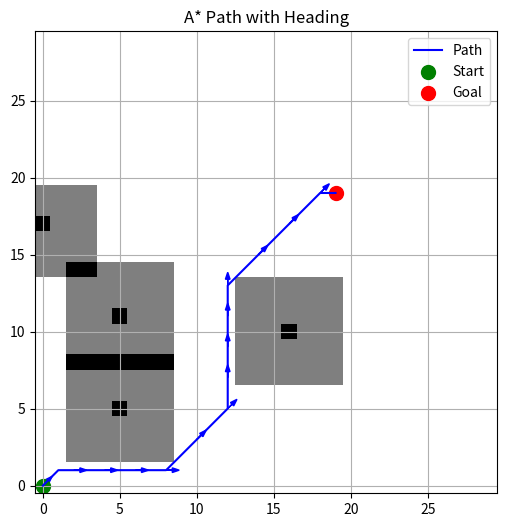
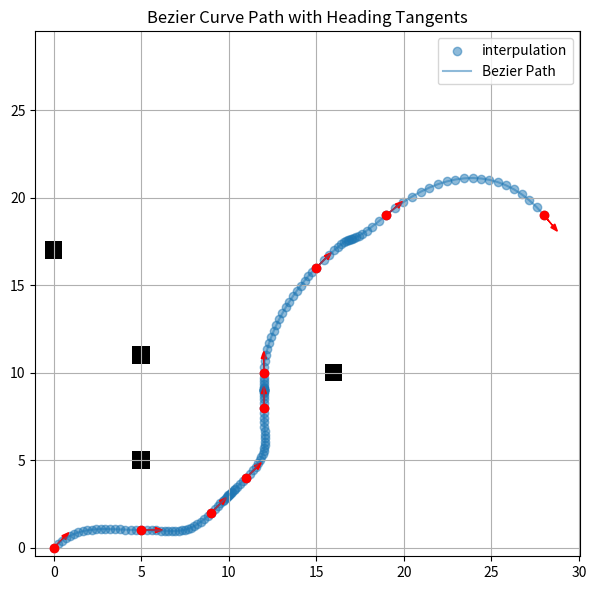

Write Python code to recreate these figures, in order. (Note: this script raises an exception after producing the figures.)
import numpy as np
import matplotlib.pyplot as plt
import heapq
import json
import math


#### from google map ##
# down right: 42.52015238777492, -83.04342263768308, 180
# up left: 42.52025568042295, -83.04342263768518, 0
# start around: 42.52018451230209, -83.04359496961165, 90
# heading in anchor: 42.52018945453538, -83.04349304567492, 90
#####



########### A-start searching ###############

# 4-connected neighbors
# MOVES = [
#     (-1,  0),  # N
#     ( 0,  1),  # E
#     ( 1,  0),  # S
#     ( 0, -1)  # W
# ]

# 8-connected neighbors
MOVES = [
    (-1,  0),  # N
    (-1,  1),  # NE
    ( 0,  1),  # E
    ( 1,  1),  # SE
    ( 1,  0),  # S
    ( 1, -1),  # SW
    ( 0, -1),  # W
    (-1, -1),  # NW
]

# 16-connected neighbors (also need to check goal close enough)
# MOVES = [
#     (-2,  -2),  
#     (-2,  -1),  
#     (-2,  0),  
#     (-2,  1),  
#     (-2,  2),  
#     (-1, -2), 
#     (-1, 2),  
#     (0, -2),  
#     (0, 2), 
#     (1, -2), 
#     (1, 2), 
#     (2, -2), 
#     (2, -1), 
#     (2, 0), 
#     (2, 1), 
#     (2, 2),  
# ]


def buffer_obs(obs):
    buffers = []
    for i in range(-buffer_size, buffer_size+1):
        for j in range(-buffer_size, buffer_size+1):
            b = (obs[0]+i, obs[1]+j)
            if b[0]>=0 and b[0]<20 and b[1]>=0 and b[1]<20:
                buffers.append(b)
    return buffers



# Heading from dy/dx: y-axis = 0°, x-axis = 90°
def heading_between(p1, p2):
    dx, dy = p2[0] - p1[0], p2[1] - p1[1]
    angle = math.degrees(math.atan2(dx, dy))
    return (angle + 360) % 360

def angle_diff(h1, h2):
    diff = abs(h1 - h2) % 360
    return min(diff, 360 - diff)

def heuristic(a, b):
    # Euclidean distance for better behavior
    return math.hypot(a[0] - b[0], a[1] - b[1])

def get_neighbors(pos):
    neighbors = []
    for dx, dy in MOVES:
        nx, ny = pos[0] + dx, pos[1] + dy
        if 0 <= nx < width and 0 <= ny < height and grid_buff[nx, ny] == 0:
            neighbors.append((nx, ny))
    return neighbors

def a_star_with_heading(start, goal):
    open_set = []
    heapq.heappush(open_set, (0 + heuristic(start[:2], goal[:2]), 0, start))
    came_from = {}
    cost_so_far = {start: 0}

    while open_set:
        _, current_cost, current = heapq.heappop(open_set)
        curr_pos = (current[0], current[1])
        curr_heading = current[2]

        if curr_pos == (goal[0], goal[1]):
            path = [current]
            while current in came_from:
                current = came_from[current]
                path.append(current)
            return path[::-1]

        for neighbor_pos in get_neighbors(curr_pos):
            new_heading = heading_between(curr_pos, neighbor_pos)
            turn_cost = angle_diff(curr_heading, new_heading) / 45  # turning penalty
            move_cost = math.hypot(neighbor_pos[0] - curr_pos[0], neighbor_pos[1] - curr_pos[1])
            new_cost = current_cost + move_cost + turn_cost
            neighbor_state = (neighbor_pos[0], neighbor_pos[1], new_heading)

            if neighbor_state not in cost_so_far or new_cost < cost_so_far[neighbor_state]:
                cost_so_far[neighbor_state] = new_cost
                priority = new_cost + heuristic(neighbor_pos, goal[:2])
                heapq.heappush(open_set, (priority, new_cost, neighbor_state))
                came_from[neighbor_state] = current

    return None



def show_astar_path(grid_buff, path, start, goal):
    plt.figure(figsize=(6, 6))
    plt.imshow(grid_buff.T, cmap='gray_r', origin='lower')
    if path:
        px, py = zip(*[(p[0], p[1]) for p in path])
        plt.plot(px, py, 'b-', label="Path")
        for p in path[::2]:
            angle = math.radians(p[2])
            dx = 0.4 * math.sin(angle)
            dy = 0.4 * math.cos(angle)
            plt.arrow(p[0], p[1], dx, dy, head_width=0.3, color='blue')
    plt.scatter(start[0], start[1], c='green', s=100, label="Start")
    plt.scatter(goal[0], goal[1], c='red', s=100, label="Goal")
    plt.legend()
    plt.grid(True)
    plt.title("A* Path with Heading")
    plt.show()





################# multi-stage b-curve #######

def normalize_heading(h):
    """Normalize heading to [0, 360)"""
    return h % 360

def heading_to_direction(heading_deg):
    """
    Converts heading in degrees (0 = North, clockwise) to unit direction vector.
    """
    heading_rad = np.radians(normalize_heading(heading_deg))
    dx = np.sin(heading_rad)  # X is sin
    dy = np.cos(heading_rad)  # Y is cos
    return np.array([dx, dy])

def compute_bezier(p0, p1, p2, p3, n=50):
    """
    Compute cubic Bezier curve from control points.
    """
    p0 = np.array(p0).reshape(1, 2)
    p1 = np.array(p1).reshape(1, 2)
    p2 = np.array(p2).reshape(1, 2)
    p3 = np.array(p3).reshape(1, 2)

    t = np.linspace(0, 1, n)[:, None]

    curve = (1 - t)**3 * p0 + \
           3 * (1 - t)**2 * t * p1 + \
           3 * (1 - t) * t**2 * p2 + \
           t**3 * p3

    #deviation on curve
    dcurve = -3 * (1 - t)**2 * p0 + \
             3 * (1 - t)**2 * p1 - 6 * (1 - t) * t * p1 + \
             6 * (1 - t) * t * p2 - 3 * t**2 * p2 + \
             3 * t**2 * p3

    # Heading from tangent: Y=0 deg, clockwise
    headings = (np.degrees(np.arctan2(dcurve[:, 0], dcurve[:, 1])) + 360) % 360  # shape (n,)

    # print(headings, curve)
    return curve, headings

def generate_path(points, heading_scale=2.0, resolution=50):
    """
    Generate smooth path using Bezier curves from points with headings.
    """
    curves = []
    headings = []
    for i in range(len(points) - 1):
        x0, y0, h0 = points[i]
        x1, y1, h1 = points[i + 1]
        
        p0 = np.array([x0, y0])
        p3 = np.array([x1, y1])
        
        d0 = heading_to_direction(h0)
        d1 = heading_to_direction(h1)
        
        p1 = p0 + d0 * heading_scale
        p2 = p3 - d1 * heading_scale
        
        bezier,heading = compute_bezier(p0, p1, p2, p3, n=resolution)
        curves.append(bezier)
        headings.append(heading)

    return np.vstack(curves), np.vstack(headings).reshape(len(points)-1*resolution, 1)

def plot_path_with_headings(points, path, arrow_scale=0.8):
    """
    Plot the Bezier path and show heading directions at control points.
    """
    plt.figure(figsize=(6, 6))
    plt.scatter(path[:, 0], path[:, 1], alpha=0.5, label='interpulation')
    plt.plot(path[:, 0], path[:, 1], alpha=0.5, label='Bezier Path')

    plt.imshow(grid.T, cmap='gray_r', origin='lower')
    for x, y, h in points:
        plt.plot(x, y, 'ro')
        dir_vec = heading_to_direction(h)
        plt.arrow(x, y, dir_vec[0]*arrow_scale, dir_vec[1]*arrow_scale,
                  head_width=0.3, head_length=0.4, fc='r', ec='r')

    plt.axis('equal')
    plt.grid(True)
    plt.title("Bezier Curve Path with Heading Tangents")
    plt.legend()
    plt.tight_layout()
    plt.show()




def heading_clockwise_y0(p1, p2):
    """Heading in degrees where 0° is north (Y+), increasing clockwise."""
    dx = p2[0] - p1[0]
    dy = p2[1] - p1[1]
    angle = np.degrees(np.arctan2(dx, dy))  # note: dx, dy swapped
    return (angle + 360) % 360

def heading_deviations(points):
    """
    Calculate heading deviations (in degrees) between consecutive segments.
    Returns a list of deviations and all headings.
    """
    headings = [heading_clockwise_y0(points[i], points[i+1]) for i in range(len(points)-1)]
    deviations = [abs((headings[i+1] - headings[i] + 180) % 360 - 180) for i in range(len(headings)-1)]
    return deviations, headings







############ main ################


# Define map size
width, height = 30, 30


# testing Start and goal
start = (0, 0, 45)
goal = (19, 19, 50)
goal2 = (28,19,140)
# obstacles_cen = [(0,17), (5,5), (18,10)]
obstacles_cen = [(0,17), (5,5), (5,11), (16,10)]
buffer_size = 3



######## load real data ######
# offset = 0
# # with open("./hummer_path/pathx5.txt", 'r') as f:
# with open("./hummer_path/pathx5_can_heading.txt", 'r') as f:
#     data = json.load(f)
#     start = (int(data[0][0])+offset, int(data[0][1])+offset, int(data[0][2]))
#     goal = (int(data[2][0])+offset, int(data[2][1])+offset, int(data[2][2]))
#     goal2 = (data[3][0]+offset, data[3][1]+offset, data[3][2])

# obstacles_cen = []
# # with open("./hummer_path/obs.txt", 'r') as f:
# with open("./hummer_path/obs_can_heading.txt", 'r') as f:
#     obs_real = json.load(f)
#     for ob in obs_real:
#         obstacles_cen.append((int(ob[0])+offset, int(ob[1])+offset))

# # obstacles_cen = []
# print(start, goal, obstacles_cen)
# # exit()


obstacles = []
for obs in obstacles_cen:
    print(obs)
    tmp = buffer_obs(obs)
    obstacles += tmp


# Create grid
grid = np.zeros((width, height))
grid_buff = np.zeros((width, height))
for ox, oy in obstacles:
    grid_buff[ox, oy] += 1  # mark obstacle buffer
for ox, oy in obstacles_cen:
    grid[ox, oy] += 1  # mark obstacle center
    grid_buff[ox, oy] += 1




path = a_star_with_heading(start, goal)
print(path)
show_astar_path(grid_buff, path, start, goal)
print(grid_buff.T)


deviations, headings = heading_deviations(path)

print("Headings:", headings, len(headings))
print("Deviations:", deviations, len(deviations))



f_vs_r="forward"
le_vs_ri="right"
stage_resolution = 20
path_wh = [[p[0], p[1], h] for p,h in zip(path,headings)]
print("wh", path_wh)

## select point with deviation only
path_wh_sel = []
pre = 0
lat = 0
turn_buf = 3
sel_idx = []
rm_idx = []
for i in range(turn_buf, len(path_wh)-turn_buf):
    if deviations[i]>0:

        ## raw turning
        # path_wh_sel.append(path_wh[i])

        ## with turning buffer
        pre = i-turn_buf+1
        lat = i+turn_buf+1
        # sel_idx += [pre, i+1, lat]
        sel_idx += [pre, lat]
        rm_idx += [i+1]

# sel_idx += [0, len(path_wh)-1]
sel_idx += [0]
# unique_sel = list(set(sel_idx))
unique_sel = sorted(list(set(sel_idx)-set(rm_idx)))
for idx in unique_sel:
    path_wh_sel.append(path_wh[idx])

print(sel_idx, unique_sel)
# exit()
# path_wh_sel = [path_wh[0]]+path_wh_sel

path1, headings1 = generate_path(path_wh_sel[:], heading_scale=2.0, resolution=stage_resolution)
# headings1 = np.array(headings1).reshape(40,1)
# print(path1.shape, headings1.shape)
# exit()
points_one_stage_anchor = path_wh_sel+[goal, goal2]
anchor_h = goal[2]
# trans_p = [path_wh_sel[-1][0],path_wh_sel[-1][1], anchor_h]
trans_p = path_wh_sel[-1]
path2,headings2 = generate_path([trans_p, goal], heading_scale=4.0, resolution=stage_resolution)
path3,headings3 = generate_path([goal,goal2], heading_scale=4.0, resolution=stage_resolution)
path_sum = np.concatenate((path1, path2, path3))
# print(headings2.shape)
# exit()
heading_sum = np.concatenate((np.array(headings1), np.array(headings2), np.array(headings3)))
print(path1, path2, path3)
print(path_sum.shape, heading_sum.shape)
print(headings1.shape, headings2.shape, headings3.shape)
print(path1.shape, path2.shape, path3.shape)
# exit()
for xy,h in zip(path_sum, heading_sum):
    print(xy[0], xy[1], h[0])
points_one_stage_den = [[xy[0], xy[1], h[0], "f"] for xy,h in zip(path_sum, heading_sum)]
print(points_one_stage_den)
plot_path_with_headings(points_one_stage_anchor, path_sum)

fn = "test"
with open('./hummer_path/%s.txt'%fn, 'w', encoding='utf-8') as f:
    json.dump(points_one_stage_den, f, indent=2)
        
